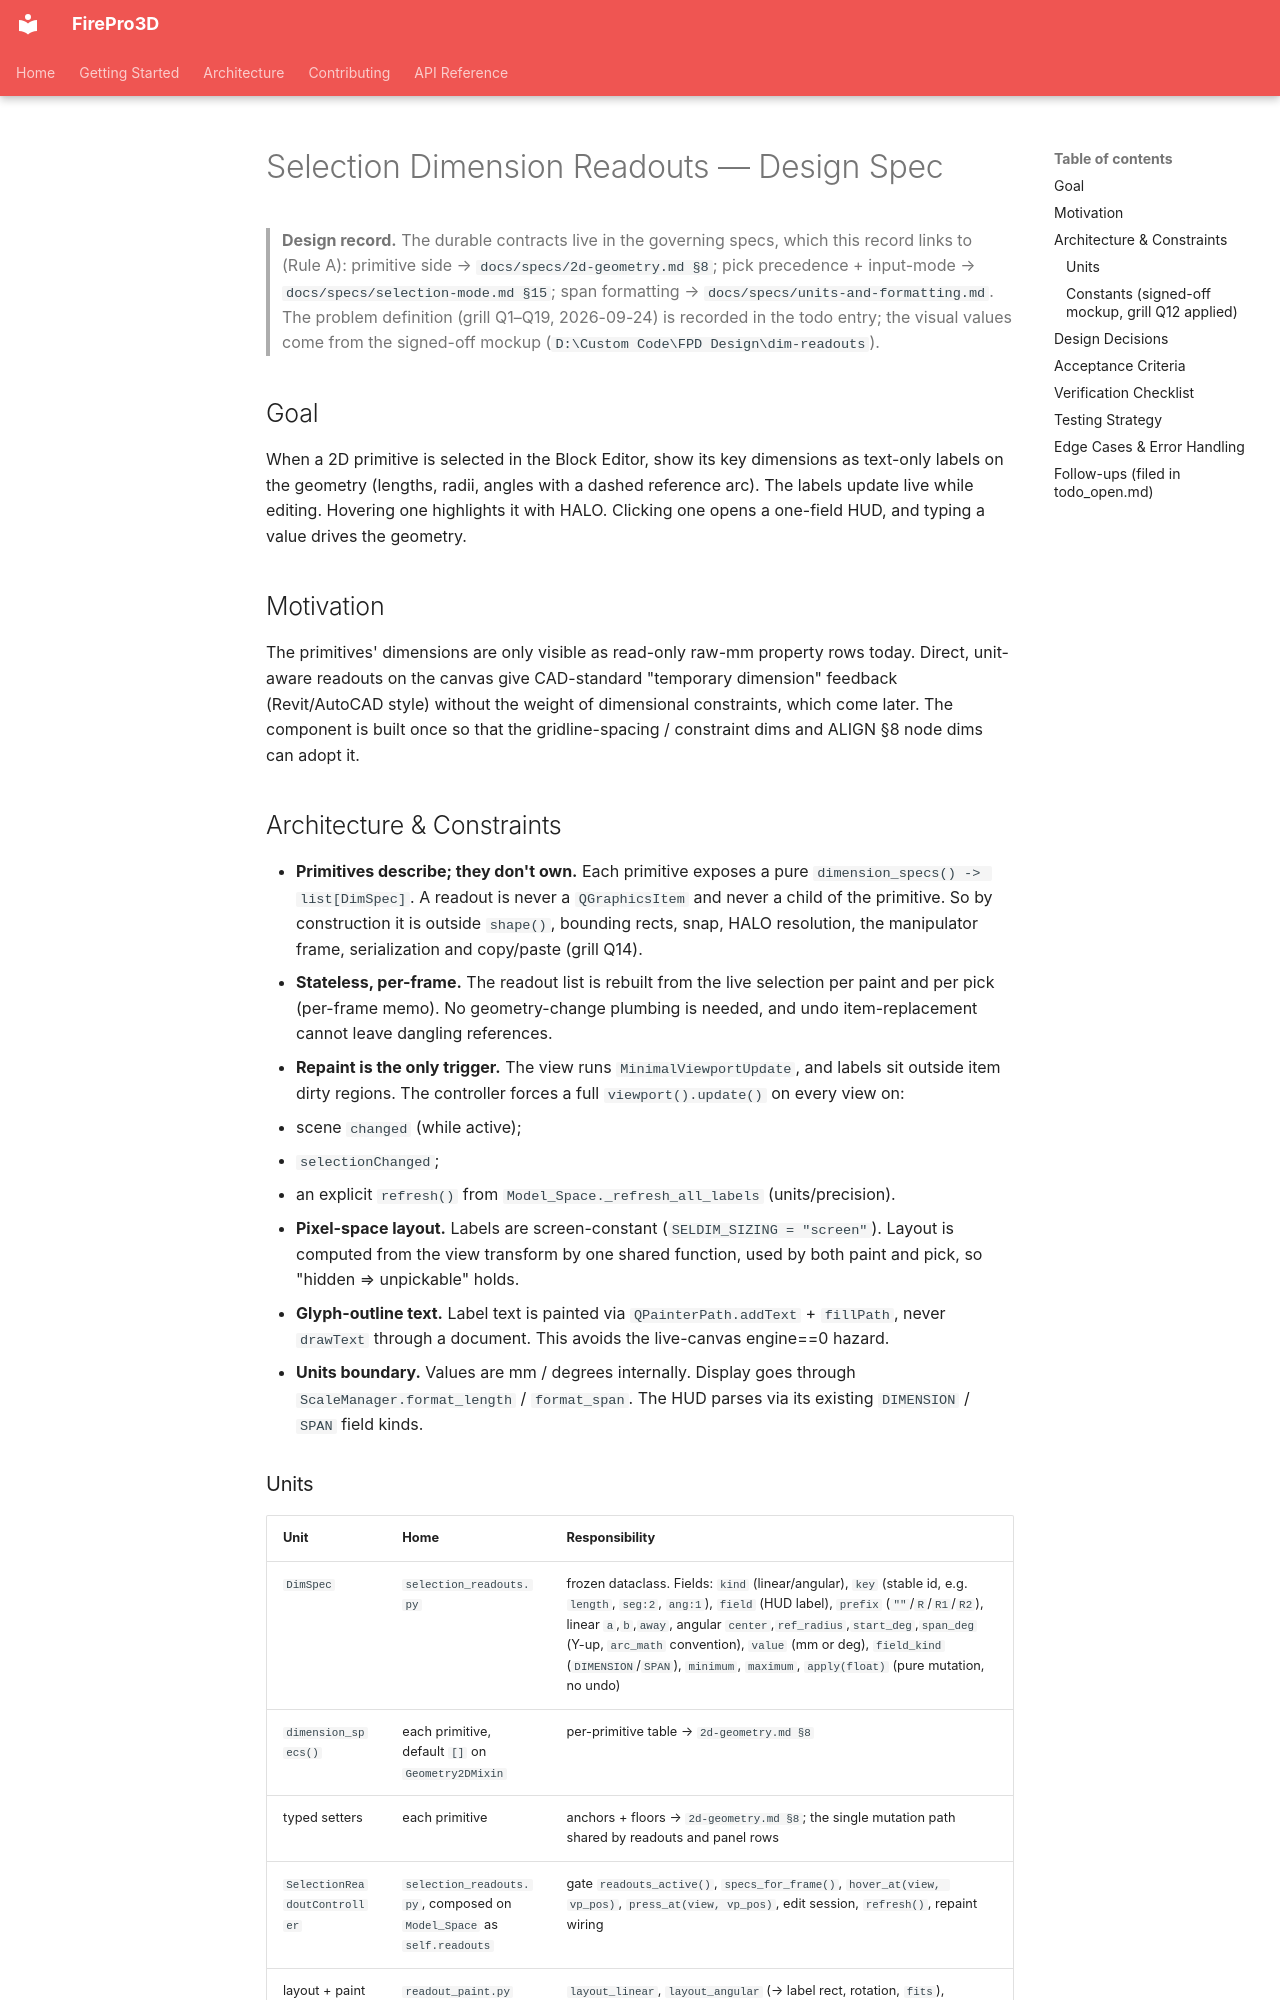

repository: giannivulcano/FirePro-3D · page: superpowers/specs/2026-09-24-selection-dimension-readouts-design/index.html · generator: mkdocs

---
status: current
last-verified: 2026-09-24
verified-commit: 762d083
applies-to:
  - firepro3d/selection_readouts.py   # new — DimSpec + SelectionReadoutController
  - firepro3d/readout_paint.py        # new — layout + paint free functions
  - firepro3d/geometry_2d.py          # dimension_specs() + typed setters + panel rows
  - firepro3d/model_space.py          # controller composition, is_input_mode, active_hud, _refresh_all_labels
  - firepro3d/model_view.py           # hover/press routing, drawForeground paint, HUD reposition
  - firepro3d/halo.py                 # paint_halo_path
  - firepro3d/scale_manager.py        # format_span
  - firepro3d/dynamic_input.py        # _format_span delegates
  - firepro3d/theme.py                # value_font()
  - firepro3d/constants.py            # SELDIM_*
source-tasks: ["On-selection dimension readouts for 2D primitives (todo_open.md § 2D-geometry selection dimension readouts)"]
---

# Selection Dimension Readouts — Design Spec

> **Design record.** The durable contracts live in the governing specs, which this record links to
> (Rule A): primitive side → `docs/specs/2d-geometry.md §8`; pick precedence + input-mode →
> `docs/specs/selection-mode.md §15`; span formatting → `docs/specs/units-and-formatting.md`.
> The problem definition (grill Q1–Q19, 2026-09-24) is recorded in the todo entry; the visual
> values come from the signed-off mockup (`D:\Custom Code\FPD Design\dim-readouts`).

## Goal
When a 2D primitive is selected in the Block Editor, show its key dimensions as text-only labels
on the geometry (lengths, radii, angles with a dashed reference arc). The labels update live while
editing. Hovering one highlights it with HALO. Clicking one opens a one-field HUD, and typing a
value drives the geometry.

## Motivation
The primitives' dimensions are only visible as read-only raw-mm property rows today. Direct,
unit-aware readouts on the canvas give CAD-standard "temporary dimension" feedback (Revit/AutoCAD
style) without the weight of dimensional constraints, which come later. The component is built
once so that the gridline-spacing / constraint dims and ALIGN §8 node dims can adopt it.

## Architecture & Constraints
- **Primitives describe; they don't own.** Each primitive exposes a pure
  `dimension_specs() -> list[DimSpec]`. A readout is never a `QGraphicsItem` and never a child of
  the primitive. So by construction it is outside `shape()`, bounding rects, snap, HALO
  resolution, the manipulator frame, serialization and copy/paste (grill Q14).
- **Stateless, per-frame.** The readout list is rebuilt from the live selection per paint and per
  pick (per-frame memo). No geometry-change plumbing is needed, and undo item-replacement cannot
  leave dangling references.
- **Repaint is the only trigger.** The view runs `MinimalViewportUpdate`, and labels sit outside
  item dirty regions. The controller forces a full `viewport().update()` on every view on:
  - scene `changed` (while active);
  - `selectionChanged`;
  - an explicit `refresh()` from `Model_Space._refresh_all_labels` (units/precision).
- **Pixel-space layout.** Labels are screen-constant (`SELDIM_SIZING = "screen"`). Layout is
  computed from the view transform by one shared function, used by both paint and pick, so
  "hidden ⇒ unpickable" holds.
- **Glyph-outline text.** Label text is painted via `QPainterPath.addText` + `fillPath`, never
  `drawText` through a document. This avoids the live-canvas engine==0 hazard.
- **Units boundary.** Values are mm / degrees internally. Display goes through
  `ScaleManager.format_length` / `format_span`. The HUD parses via its existing `DIMENSION` /
  `SPAN` field kinds.
